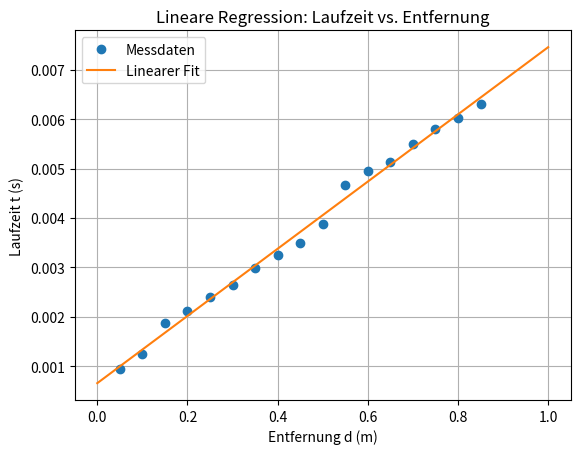

This figure's Python source:
import numpy as np
import matplotlib.pyplot as plt

# Beispielhafte Messdaten (Entfernung in m, gemessene Laufzeit in s)
# Diese Daten stammen aus den vorherigen Messungen:
distances = np.array([0.05, 0.10, 0.15, 0.20, 0.25, 0.30, 0.35, 0.40,
                      0.45, 0.50, 0.55, 0.60, 0.65, 0.70, 0.75, 0.80, 0.85])
times = np.array([9.38e-04, 1.248e-03, 1.880e-03, 2.110e-03, 2.400e-03,
                  2.645e-03, 2.985e-03, 3.2425e-03, 3.4875e-03, 3.875e-03,
                  4.66e-03, 4.95e-03, 5.135e-03, 5.5e-03, 5.8e-03, 6.025e-03,
                  6.3e-03])

# Linearen Fit durchführen: Wir nehmen an, dass t = m * d + b gilt.
m, b = np.polyfit(distances, times, 1)
print(f"Linearer Fit: t(d) = {m:.2e} * d + {b:.2e}")

# Plot der Messdaten und des Fits
d_fit = np.linspace(0, 1, 100)
t_fit = m * d_fit + b

plt.figure()
plt.plot(distances, times, 'o', label="Messdaten")
plt.plot(d_fit, t_fit, '-', label="Linearer Fit")
plt.xlabel("Entfernung d (m)")
plt.ylabel("Laufzeit t (s)")
plt.title("Lineare Regression: Laufzeit vs. Entfernung")
plt.legend()
plt.grid(True)
plt.show()

# Für die digitale Anzeige im Auto: Um aus einer gemessenen Laufzeit t die Entfernung zu berechnen,
# verwenden Sie die invertierte Funktion:
# d(t) = (t - b) / m
#
# Beispiel:
t_measured = 4.5e-03  # gemessene Laufzeit in s
distance_calc = (t_measured - b) / m
print(f"Berechnete Entfernung für t = {t_measured:.2e} s: {distance_calc:.3f} m")